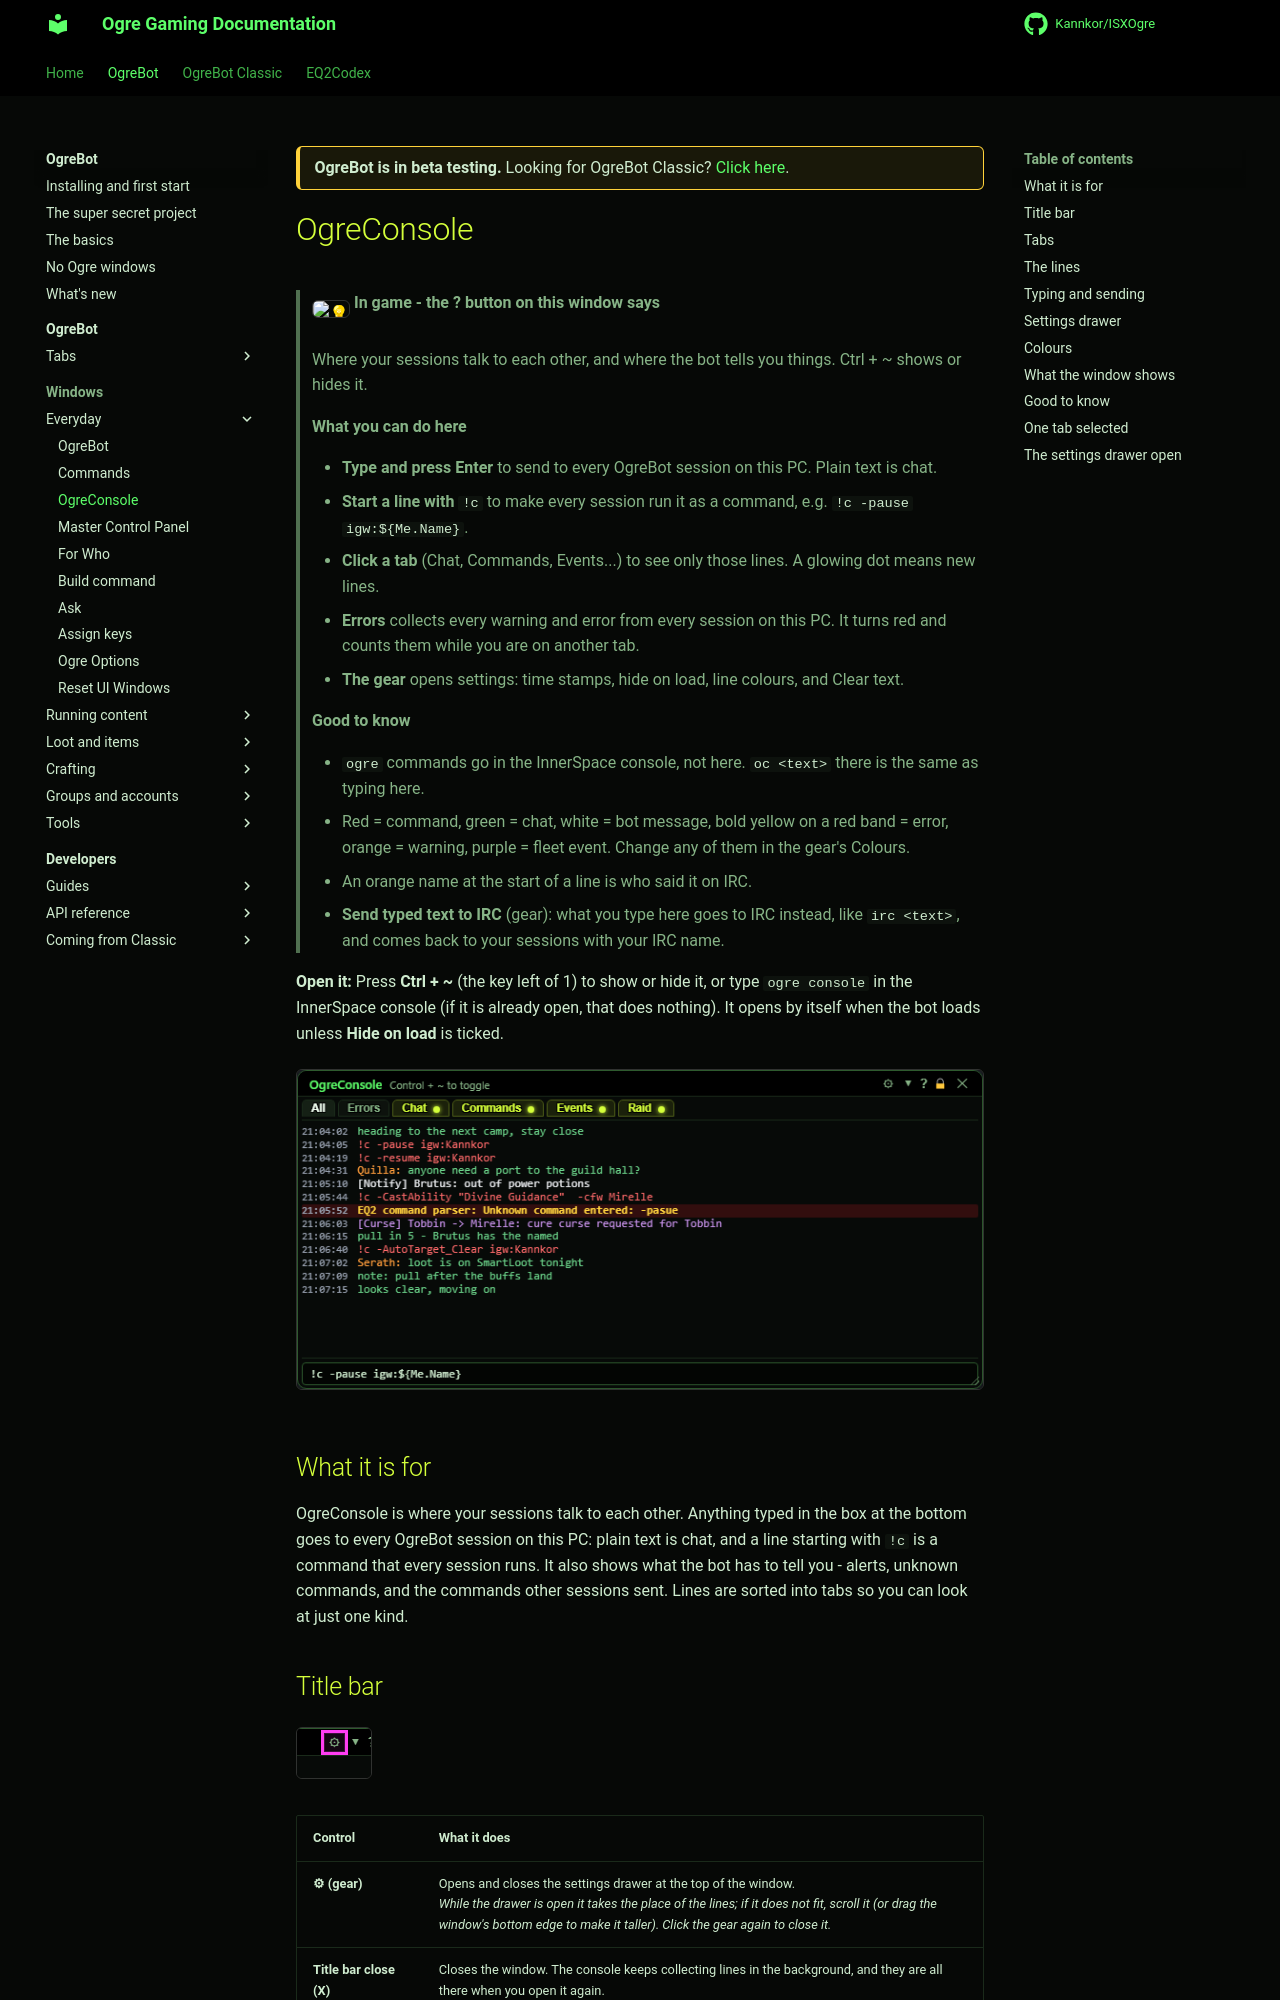

repository: Kannkor/ISXOgre · page: EQ2/bot/windows/console/index.html · generator: mkdocs

<div class="ogre-beta" markdown>
**OgreBot is in beta testing.** Looking for OgreBot Classic? [Click here](../../index.md).
</div>

# OgreConsole

> **:bulb: In game - the ? button on this window says**
>
> Where your sessions talk to each other, and where the bot tells you things. Ctrl + ~ shows or hides it.
>
> **What you can do here**
>
> - **Type and press Enter** to send to every OgreBot session on this PC. Plain text is chat.
> - **Start a line with** `!c` to make every session run it as a command, e.g. `!c -pause igw:${Me.Name}`.
> - **Click a tab** (Chat, Commands, Events...) to see only those lines. A glowing dot means new lines.
> - **Errors** collects every warning and error from every session on this PC. It turns red and counts them while you are on another tab.
> - **The gear** opens settings: time stamps, hide on load, line colours, and Clear text.
>
> **Good to know**
>
> - `ogre` commands go in the InnerSpace console, not here. `oc <text>` there is the same as typing here.
> - Red = command, green = chat, white = bot message, bold yellow on a red band = error, orange = warning, purple = fleet event. Change any of them in the gear's Colours.
> - An orange name at the start of a line is who said it on IRC.
> - **Send typed text to IRC** (gear): what you type here goes to IRC instead, like `irc <text>`, and comes back to your sessions with your IRC name.

**Open it:** Press **Ctrl + ~** (the key left of 1) to show or hide it, or type `ogre console` in the InnerSpace console (if it is already open, that does nothing). It opens by itself when the bot loads unless **Hide on load** is ticked.

[![OgreConsole](../assets/console/window.png)](../assets/console/window.png "Click for full size")

## What it is for

OgreConsole is where your sessions talk to each other. Anything typed in the box at the bottom goes to every OgreBot session on this PC: plain text is chat, and a line starting with `!c` is a command that every session runs. It also shows what the bot has to tell you - alerts, unknown commands, and the commands other sessions sent. Lines are sorted into tabs so you can look at just one kind.
